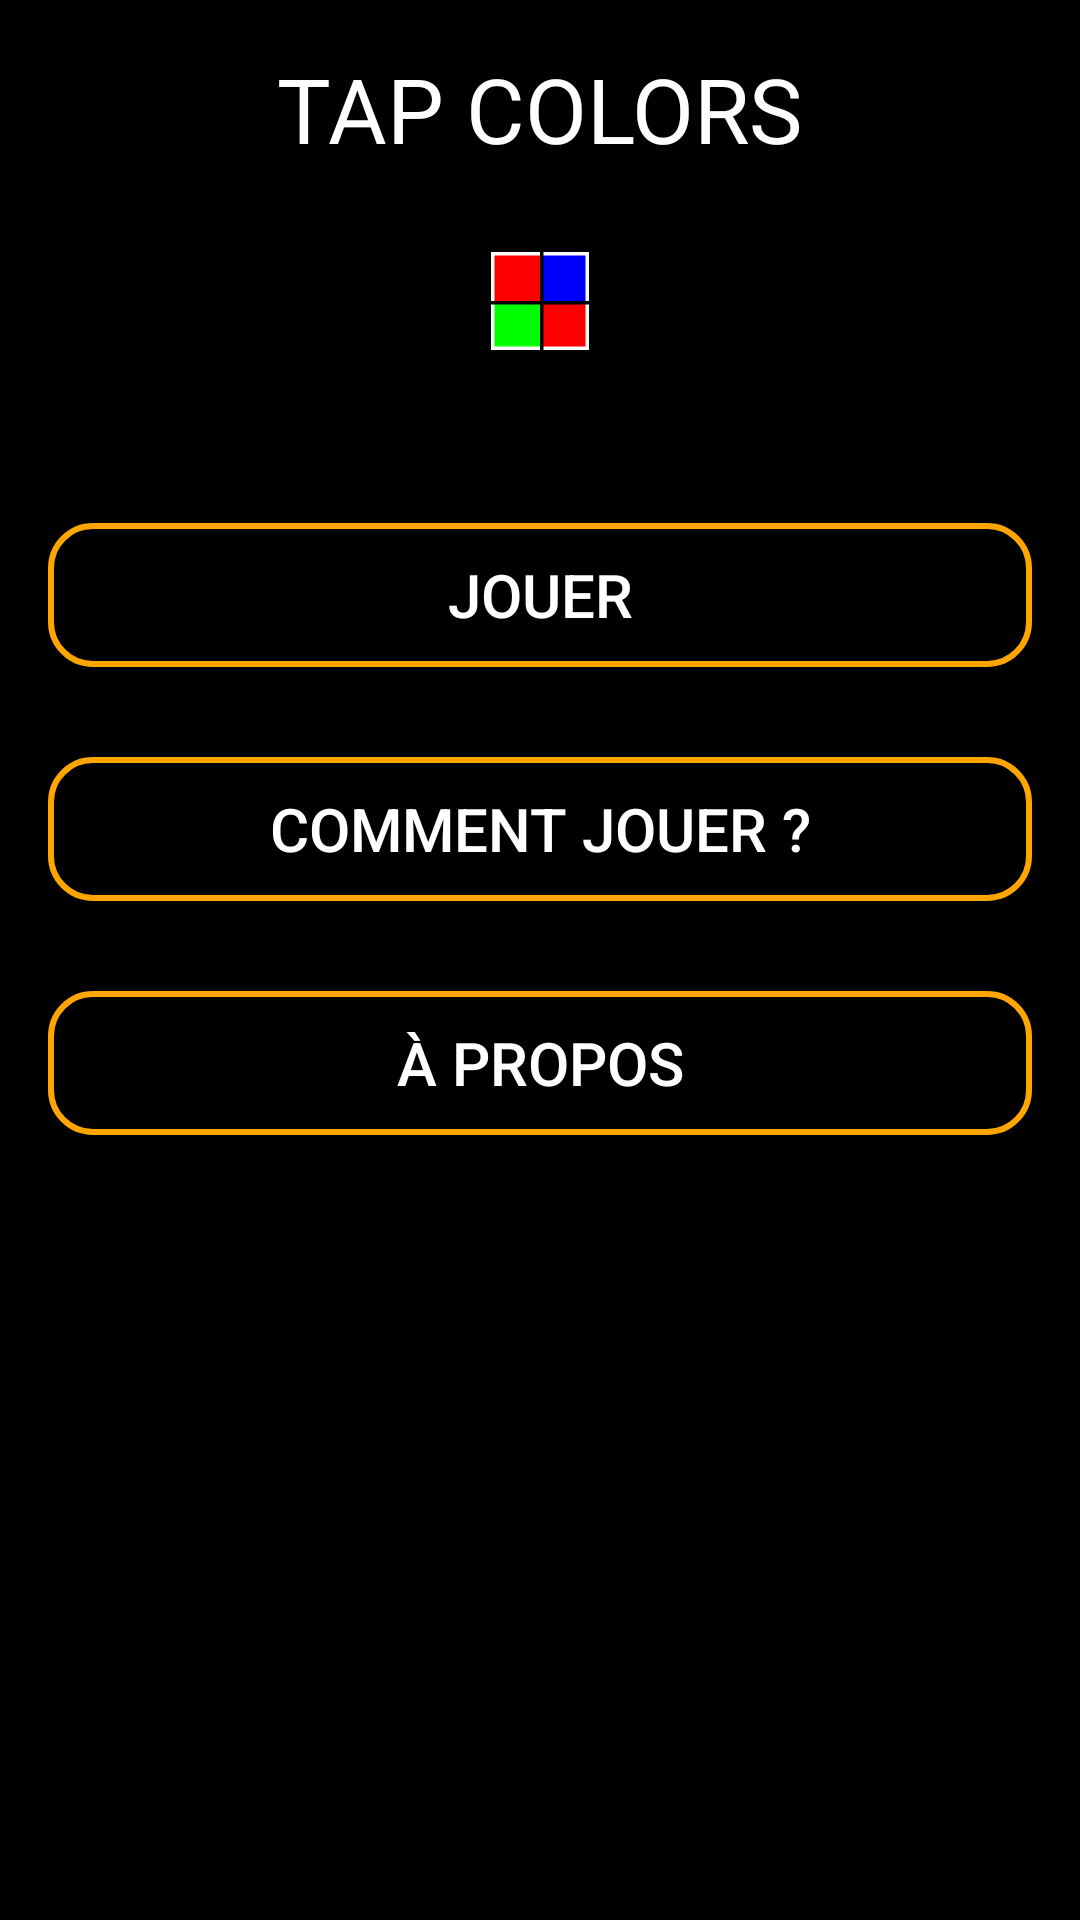

Reconstruct the res/layout file that produces this screen, plus the resources it refers to.
<!-- AndroidManifest.xml: application theme AppTheme -->
<!-- res/layout/activity_menu.xml -->
<LinearLayout xmlns:android="http://schemas.android.com/apk/res/android"
    xmlns:tools="http://schemas.android.com/tools"
    android:background="@color/black"
    android:id="@+id/LinearLayout"
    android:layout_width="match_parent"
    android:layout_height="match_parent"
    android:orientation="vertical"
    android:paddingBottom="@dimen/activity_vertical_margin"
    android:paddingLeft="@dimen/activity_horizontal_margin"
    android:paddingRight="@dimen/activity_horizontal_margin"
    android:paddingTop="@dimen/activity_vertical_margin"
    tools:context="fr.example.tapcolors.MainActivity" >

    <TextView
        android:id="@+id/menu_activity_titre_jeu"
        android:layout_width="wrap_content"
        android:layout_height="wrap_content"
        android:layout_gravity="center_horizontal"
        android:text="@string/title"
        android:textColor="@color/white"
        android:textSize="30sp" />

    <ImageView
        android:id="@+id/menu_activity_logo_jeu"
        android:layout_width="wrap_content"
        android:layout_height="wrap_content"
        android:layout_gravity="center_horizontal"
        android:layout_marginTop="20dp"
        android:contentDescription="@string/description_logo"
        android:src="@drawable/ic_launcher" />

    <Button
        android:id="@+id/menu_activity_play_button"
        style="@style/button_style"
        android:layout_width="fill_parent"
        android:layout_height="wrap_content"
        android:layout_marginTop="50dp"
        android:text="@string/play_button" />

    <Button
        android:id="@+id/menu_activity_how_to_play_button"
        style="@style/button_style"
        android:layout_width="fill_parent"
        android:layout_height="wrap_content"
        android:layout_marginTop="30dp"
        android:text="@string/how_to_play_text" />

    <Button
        android:id="@+id/menu_activity_about_button"
        style="@style/button_style"
        android:layout_width="fill_parent"
        android:layout_height="wrap_content"
        android:layout_marginTop="30dp"
        android:text="@string/about_text" />

</LinearLayout>
<!-- resources referenced by this layout -->
<resources>
  <color name="black">#000000</color>
  <color name="white">#FFFFFF</color>
  <dimen name="activity_horizontal_margin">16dp</dimen>
  <dimen name="activity_vertical_margin">16dp</dimen>
  <!-- drawable ic_launcher: png bitmap (drawable-hdpi, 281 bytes) -->
  <string name="about_text">À Propos</string>
  <string name="description_logo">Logo du jeu.</string>
  <string name="how_to_play_text">Comment jouer ?</string>
  <string name="play_button">Jouer</string>
  <string name="title">TAP COLORS</string>
  <style name="button_style">
          <item name="android:background">@drawable/button_shape</item>
          <item name="android:textColor">@color/white</item>
          <item name="android:textSize">20sp</item>
      </style>
  <style name="AppTheme" parent="AppBaseTheme">
          
      </style>
  <!-- drawable button_shape (drawable) -->
  <?xml version="1.0" encoding="utf-8"?>
  <shape xmlns:android="http://schemas.android.com/apk/res/android" android:shape="rectangle" >
  	<corners
  		android:radius="14dp"
  	/>
  	
  	<solid
  		android:color="@color/black" 
  	/>
  	
  	<stroke
  		android:width="2dp"
  		android:color="@color/orange"
  	/>
  </shape>
  <style name="AppBaseTheme" parent="Theme.AppCompat.Light">
          
      </style>
  <color name="orange">#FFA500</color>
</resources>
